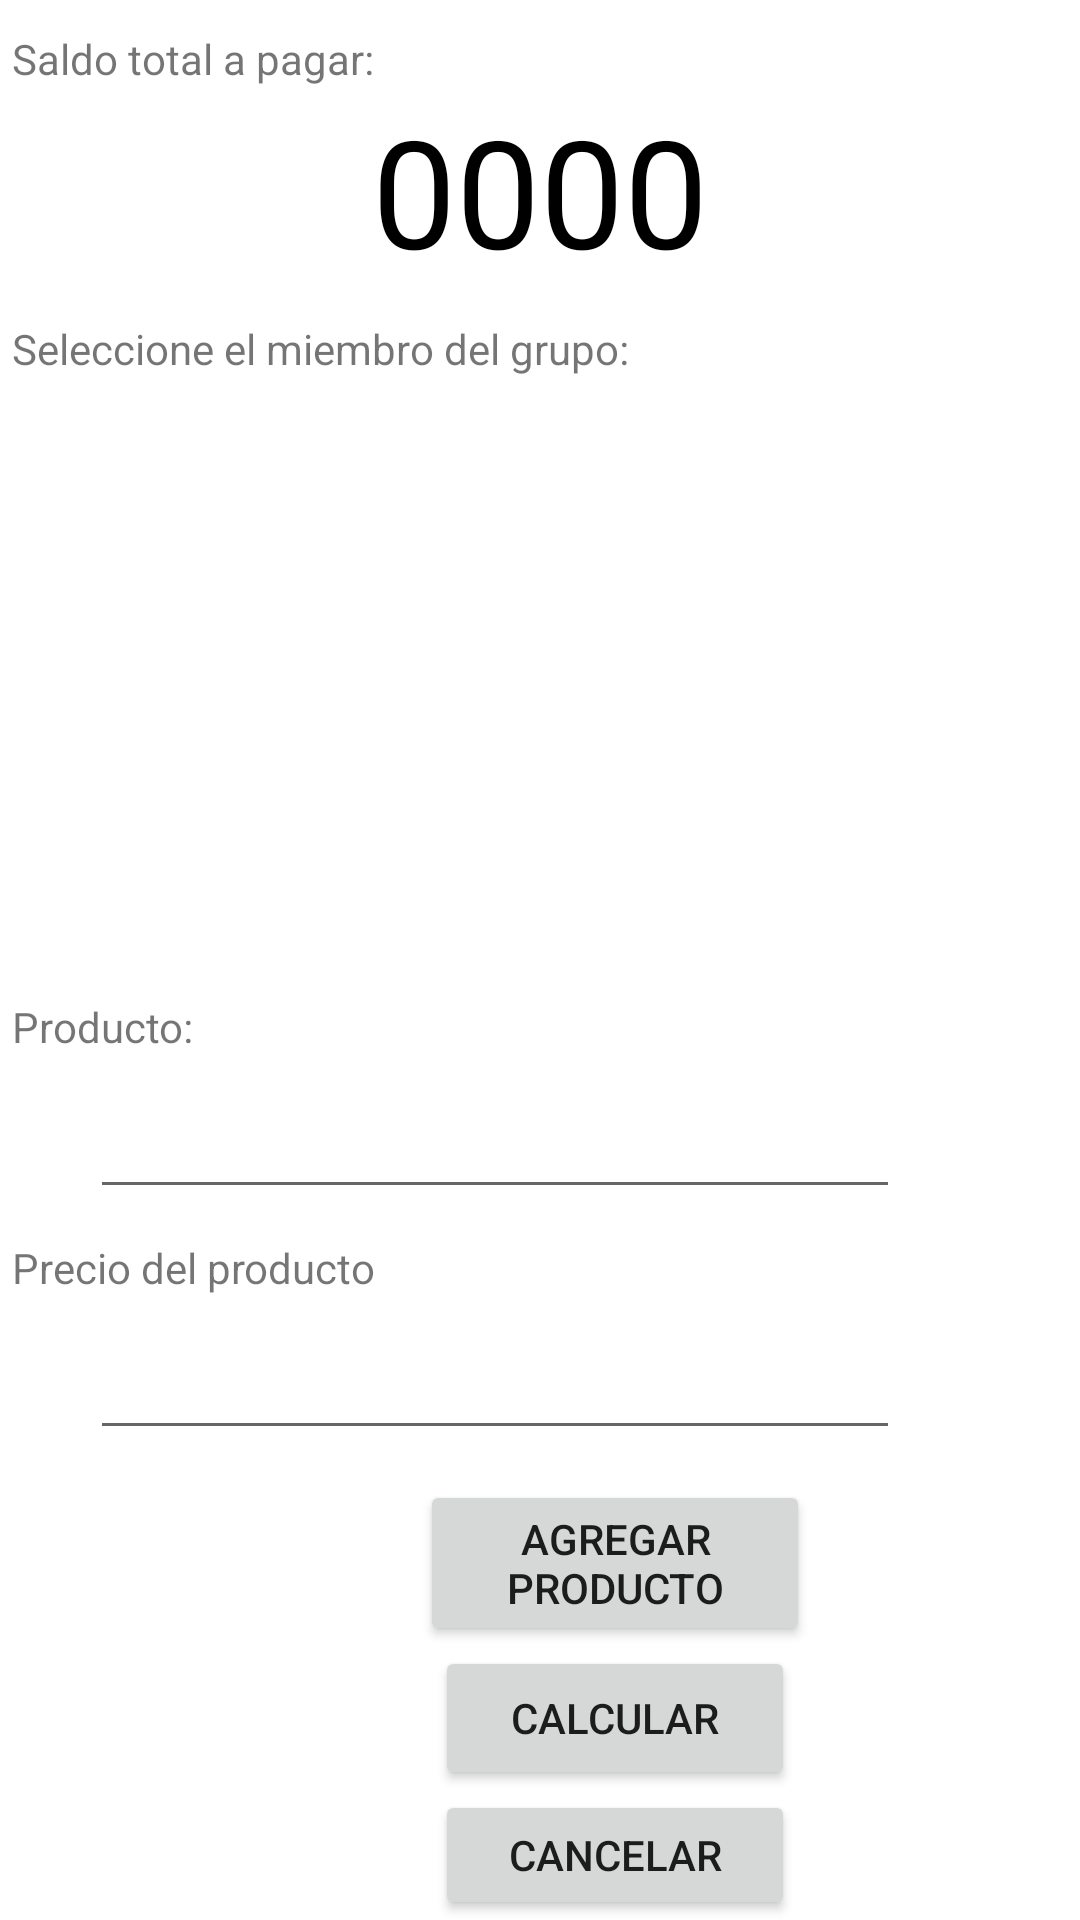

Produce the Android XML layout that renders to this screen, including the resource entries it uses.
<!-- AndroidManifest.xml: application theme Theme.Finance -->
<!-- res/layout/activity_act_llenar_factura.xml -->
<?xml version="1.0" encoding="UTF-8"?>
    <androidx.constraintlayout.widget.ConstraintLayout tools:context=".RepartirPagos.Act_llenar_factura" android:layout_height="match_parent" android:layout_width="match_parent" xmlns:tools="http://schemas.android.com/tools" xmlns:app="http://schemas.android.com/apk/res-auto" xmlns:android="http://schemas.android.com/apk/res/android">


    <LinearLayout
        android:layout_height="match_parent"
        android:layout_width="match_parent"
        tools:layout_editor_absoluteY="1dp"
        tools:layout_editor_absoluteX="1dp"
        android:orientation="vertical">

    <TextView
        android:layout_height="wrap_content"
        android:layout_width="match_parent"
        android:text="Saldo total a pagar:"
        android:layout_marginLeft="4dp"
        android:layout_marginTop="10dp"
        android:id="@+id/textView7"/>

    <TextView
        android:layout_height="wrap_content"
        android:layout_width="match_parent"
        android:text="0000"
        android:layout_marginTop="1dp"
        android:id="@+id/saldo_factura"
        android:textAlignment="center"
        android:textColor="@color/black"
        android:textSize="50dp"/>

    <TextView
        android:layout_height="wrap_content"
        android:layout_width="match_parent"
        android:text="Seleccione el miembro del grupo:"
        android:layout_marginLeft="4dp"
        android:layout_marginTop="10dp"
        android:id="@+id/selec_miembro"/>

    <TextView
        android:layout_height="wrap_content"
        android:layout_width="match_parent"
        android:text=""
        android:layout_marginLeft="4dp"
        android:layout_marginTop="10dp"
        android:id="@+id/nombre_selec"
        android:textAlignment="center"
        android:textSize="20dp"/>

    <ListView
        android:layout_height="140dp"
        android:layout_width="match_parent"
        android:layout_marginTop="20dp"
        android:id="@+id/miembros_grupo"
        android:textColor="@color/black"
        android:textSize="20dp"
        android:layout_marginHorizontal="20dp"> </ListView>

    <TextView
        android:layout_height="wrap_content"
        android:layout_width="match_parent"
        android:text="Producto:"
        android:layout_marginLeft="4dp"
        android:layout_marginTop="10dp"
        android:id="@+id/nombre_producto"/>

    <EditText
        android:layout_height="wrap_content"
        android:layout_width="270dp"
        android:text=""
        android:layout_marginLeft="30dp"
        android:layout_marginTop="10dp"
        android:id="@+id/producto"
        android:inputType="textPersonName"
        android:ems="10"/>

    <TextView
        android:layout_height="wrap_content"
        android:layout_width="match_parent"
        android:text="Precio del producto"
        android:layout_marginLeft="4dp"
        android:layout_marginTop="10dp"
        android:id="@+id/textView12"/>

    <EditText
        android:layout_height="wrap_content"
        android:layout_width="270dp"
        android:text=""
        android:layout_marginLeft="30dp"
        android:layout_marginTop="10dp"
        android:id="@+id/precio"
        android:inputType="numberDecimal"
        android:ems="10"/>

    <Button
        android:layout_height="wrap_content"
        android:layout_width="130dp"
        android:text="Agregar producto"
        android:layout_marginLeft="140dp"
        android:layout_marginTop="10dp"
        android:id="@+id/agregar_item"
        android:onClick="agregarProducto"/>

    <Button
        android:layout_height="wrap_content"
        android:layout_width="120dp"
        android:text="Calcular"
        android:layout_marginLeft="145dp"
        android:id="@+id/calcular_factura"
        android:onClick="calcular"/>

    <Button
        android:layout_height="wrap_content"
        android:layout_width="120dp"
        android:text="Cancelar"
        android:layout_marginLeft="145dp"
        android:id="@+id/cancelar_factura"
        android:onClick="cancelar"/>

</LinearLayout>

</androidx.constraintlayout.widget.ConstraintLayout>
<!-- resources referenced by this layout -->
<resources>
  <color name="black">#FF000000</color>
  <style name="Theme.Finance" parent="Theme.MaterialComponents.DayNight.DarkActionBar">
          
          <item name="colorPrimary">@color/teal_700</item>
          <item name="colorPrimaryVariant">@color/teal_200</item>
          <item name="colorOnPrimary">@color/white</item>
          
          <item name="colorSecondary">@color/teal_200</item>
          <item name="colorSecondaryVariant">@color/teal_700</item>
          <item name="colorOnSecondary">@color/black</item>
          
          <item name="android:statusBarColor" tools:targetApi="l">?attr/colorPrimaryVariant</item>
          
      </style>
  <color name="teal_700">#FF018786</color>
  <color name="teal_200">#FF03DAC5</color>
  <color name="white">#FFFFFFFF</color>
</resources>
